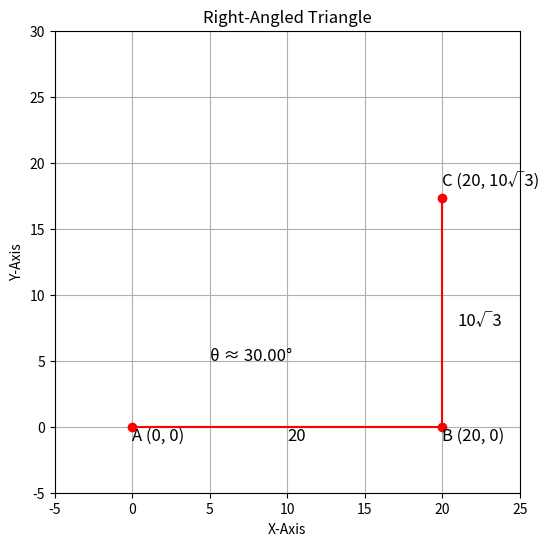
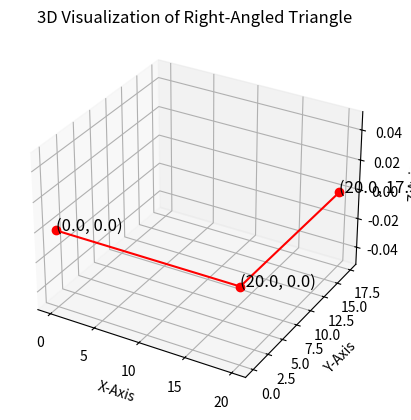

Here is the Python script that generated these plots, in order:
import numpy as np
import matplotlib.pyplot as plt
import sympy as sp

cos_theta = 10 * np.sqrt(3) / 20
theta = np.arccos(cos_theta)

# Define triangle vertices
vertices = np.array([[0, 0], [20, 0], [20, 10 * np.sqrt(3)]])

# Plot the triangle
plt.figure(figsize=(6, 6))
plt.plot(vertices[:, 0], vertices[:, 1], 'ro-')

# Add labels and annotations
plt.text(0, -1, "A (0, 0)", fontsize=12)
plt.text(20, -1, "B (20, 0)", fontsize=12)
plt.text(20, 10 * np.sqrt(3) + 1, "C (20, 10√3)", fontsize=12)
plt.text(10, -1, "20", fontsize=12)
plt.text(21, 5 * np.sqrt(3) - 1, "10√3", fontsize=12)
plt.text(5, 5, f"θ ≈ {np.degrees(theta):.2f}°", fontsize=12)

# Set axis limits and labels
plt.xlim(-5, 25)
plt.ylim(-5, 30)
plt.xlabel("X-Axis")
plt.ylabel("Y-Axis")

# Show the plot
plt.grid(True)
plt.title("Right-Angled Triangle")
plt.show()

from mpl_toolkits.mplot3d import Axes3D

fig = plt.figure()
ax = fig.add_subplot(111, projection='3d')

# Define triangle vertices in 3D
vertices_3d = np.array([[0, 0, 0], [20, 0, 0], [20, 10 * np.sqrt(3), 0]])

# Plot triangle edges
ax.plot(vertices_3d[:, 0], vertices_3d[:, 1], vertices_3d[:, 2], 'ro-')

# Set axis labels
ax.set_xlabel("X-Axis")
ax.set_ylabel("Y-Axis")
ax.set_zlabel("Z-Axis")

# Add labels to vertices
for i, vertex in enumerate(vertices_3d):
    ax.text(vertex[0], vertex[1], vertex[2], f"({vertices[i][0]}, {vertices[i][1]})", fontsize=12)

# Show the 3D plot
plt.title("3D Visualization of Right-Angled Triangle")
plt.grid(True)
plt.show()
